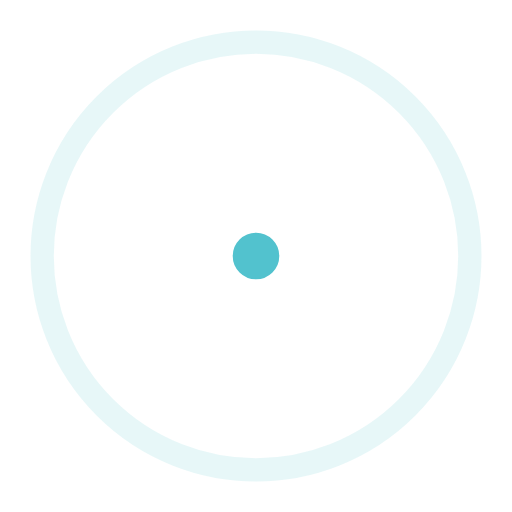
t = 0.00 s
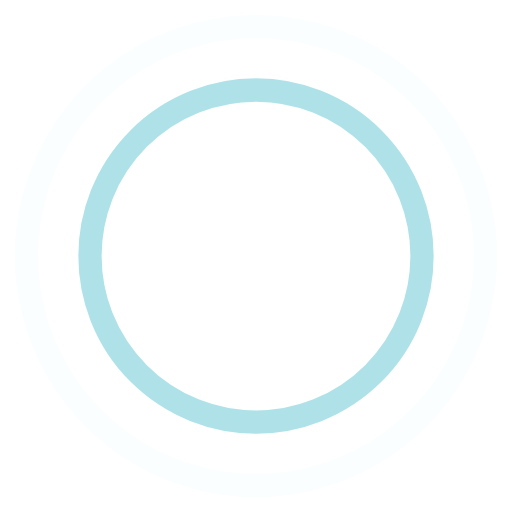
t = 0.45 s
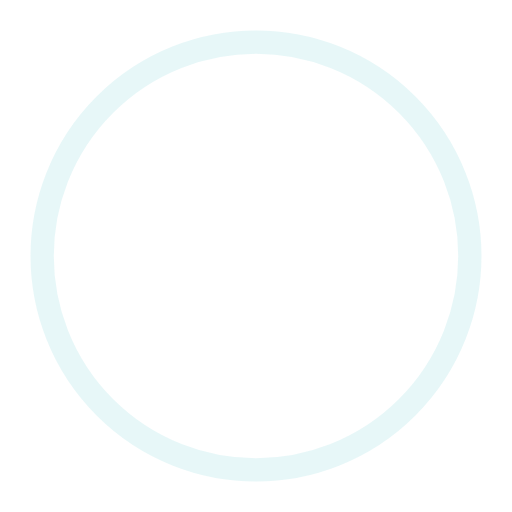
t = 0.90 s
t = 1.35 s: frame unchanged from t = 0.45 s, image omitted

The animated SVG that drew these frames (rendered in a browser with its animation timeline set to each time). Animation: 4 SMIL elements (animate=4); one cycle of 1.80 s, repeats indefinitely.

<svg xmlns="http://www.w3.org/2000/svg" width="44" height="44" viewBox="0 0 44 44" stroke="#52c2ce">
    <g fill="none" fill-rule="evenodd" stroke-width="2">
        <circle cx="22" cy="22" r="17.1712">
            <animate attributeName="r" begin="0s" dur="1.8s" values="1; 20" calcMode="spline" keyTimes="0; 1" keySplines="0.165, 0.84, 0.44, 1" repeatCount="indefinite"/>
            <animate attributeName="stroke-opacity" begin="0s" dur="1.8s" values="1; 0" calcMode="spline" keyTimes="0; 1" keySplines="0.3, 0.61, 0.355, 1" repeatCount="indefinite"/>
        </circle>
        <circle cx="22" cy="22" r="19.9606">
            <animate attributeName="r" begin="-0.9s" dur="1.8s" values="1; 20" calcMode="spline" keyTimes="0; 1" keySplines="0.165, 0.84, 0.44, 1" repeatCount="indefinite"/>
            <animate attributeName="stroke-opacity" begin="-0.9s" dur="1.8s" values="1; 0" calcMode="spline" keyTimes="0; 1" keySplines="0.3, 0.61, 0.355, 1" repeatCount="indefinite"/>
        </circle>
    </g>
</svg>
